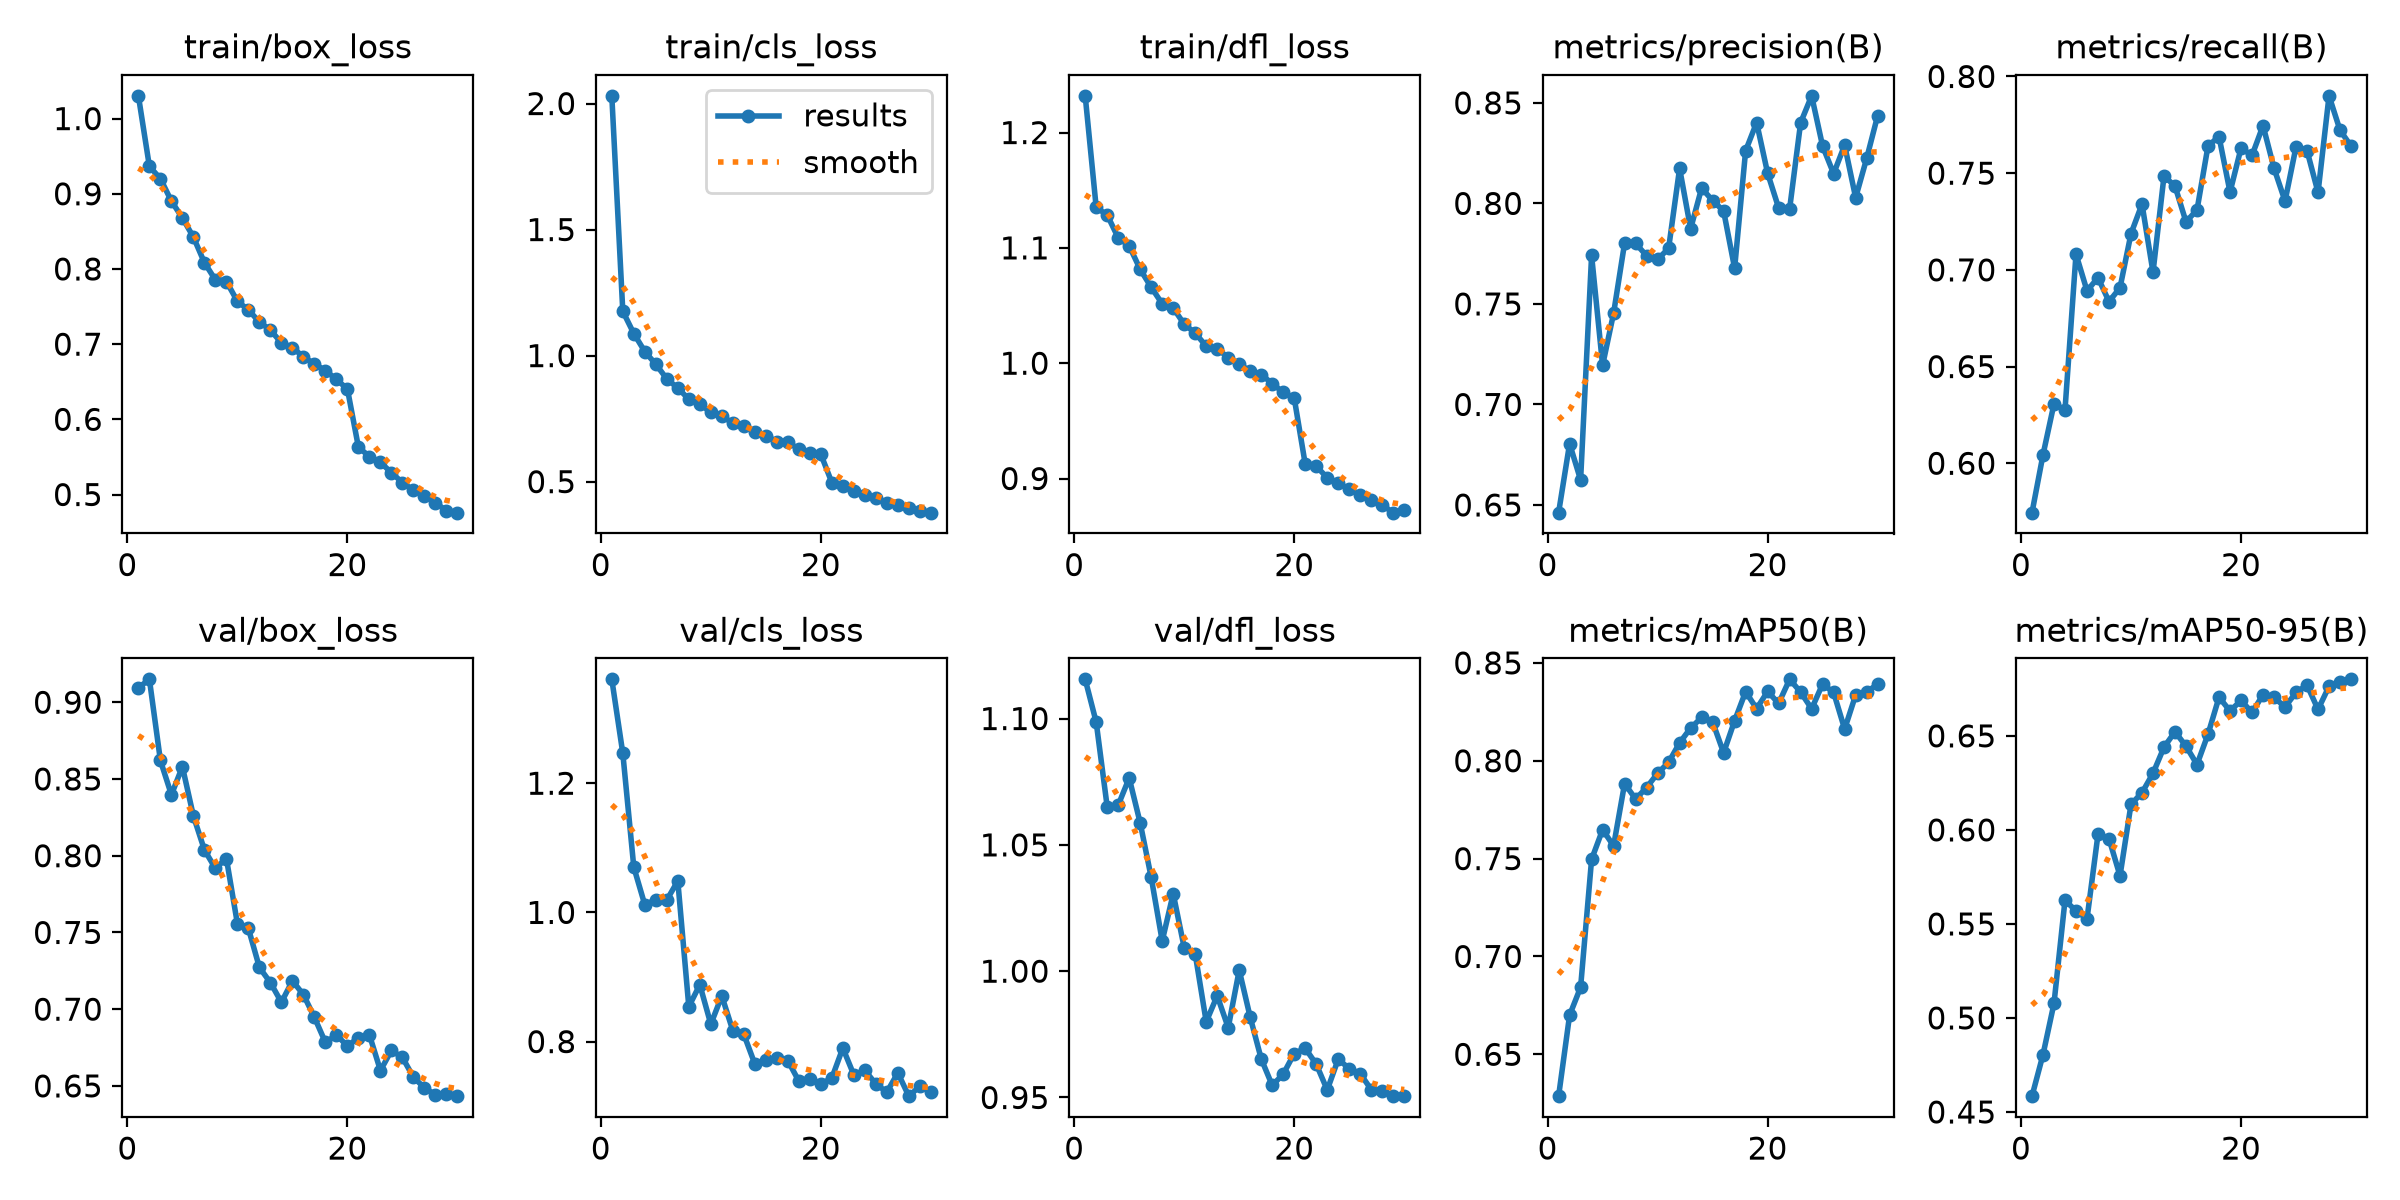

The file beside this chart, header and first rows:
epoch, time, train/box_loss, train/cls_loss, train/dfl_loss, metrics/precision(B), metrics/recall(B), metrics/mAP50(B), metrics/mAP50-95(B), val/box_loss, val/cls_loss, val/dfl_loss, lr/pg0, lr/pg1, lr/pg2
1, 68.03, 1.03, 2.031, 1.232, 0.6462, 0.5745, 0.6286, 0.4584, 0.9094, 1.361, 1.116, 0.0003024, 0.0003024, 0.0003024
2, 113.6, 0.9364, 1.176, 1.135, 0.6805, 0.6044, 0.67, 0.4805, 0.9149, 1.246, 1.099, 0.0005855, 0.0005855, 0.0005855
3, 156.4, 0.9201, 1.088, 1.129, 0.6625, 0.6307, 0.6842, 0.5077, 0.8621, 1.07, 1.065, 0.0008485, 0.0008485, 0.0008485
4, 200.1, 0.8902, 1.016, 1.109, 0.7741, 0.6276, 0.7497, 0.5626, 0.8397, 1.012, 1.066, 0.000819, 0.000819, 0.000819
5, 244.5, 0.8678, 0.9658, 1.102, 0.7195, 0.7081, 0.7648, 0.5569, 0.858, 1.02, 1.076, 0.000789, 0.000789, 0.000789
6, 287.3, 0.8424, 0.9078, 1.081, 0.7454, 0.6892, 0.7565, 0.5527, 0.8258, 1.019, 1.059, 0.000759, 0.000759, 0.000759
7, 330.4, 0.8084, 0.8713, 1.066, 0.7803, 0.6959, 0.7883, 0.5977, 0.8038, 1.049, 1.037, 0.000729, 0.000729, 0.000729
8, 374.2, 0.7855, 0.8273, 1.052, 0.7801, 0.6836, 0.7804, 0.5953, 0.7917, 0.854, 1.012, 0.000699, 0.000699, 0.000699
9, 417.9, 0.7833, 0.8085, 1.048, 0.774, 0.6907, 0.7863, 0.5756, 0.7982, 0.888, 1.031, 0.000669, 0.000669, 0.000669
10, 461.3, 0.757, 0.7746, 1.034, 0.7721, 0.7188, 0.7936, 0.6136, 0.7557, 0.827, 1.009, 0.000639, 0.000639, 0.000639
11, 504.7, 0.7456, 0.7594, 1.026, 0.7777, 0.734, 0.7992, 0.6198, 0.7526, 0.8707, 1.007, 0.000609, 0.000609, 0.000609
12, 548.4, 0.7293, 0.7328, 1.015, 0.8174, 0.6988, 0.8092, 0.6301, 0.7272, 0.817, 0.98, 0.000579, 0.000579, 0.000579
13, 591.8, 0.7188, 0.7211, 1.013, 0.7874, 0.7486, 0.8167, 0.644, 0.7173, 0.8113, 0.9903, 0.000549, 0.000549, 0.000549
14, 637.9, 0.7017, 0.6975, 1.005, 0.8076, 0.7433, 0.8221, 0.6522, 0.7045, 0.7654, 0.9776, 0.000519, 0.000519, 0.000519
15, 682.9, 0.6955, 0.6825, 0.9992, 0.8014, 0.7248, 0.8198, 0.6445, 0.7185, 0.7713, 1, 0.000489, 0.000489, 0.000489
16, 725.4, 0.6831, 0.6585, 0.9932, 0.7962, 0.731, 0.8041, 0.6348, 0.7095, 0.774, 0.9818, 0.000459, 0.000459, 0.000459
17, 768.1, 0.6737, 0.656, 0.9901, 0.7678, 0.7641, 0.8205, 0.6509, 0.6947, 0.7705, 0.9653, 0.000429, 0.000429, 0.000429
18, 810.4, 0.6648, 0.6295, 0.9824, 0.8262, 0.7689, 0.8353, 0.6705, 0.6783, 0.7389, 0.9548, 0.0003991, 0.0003991, 0.0003991
19, 853.2, 0.653, 0.615, 0.9746, 0.8402, 0.7402, 0.8266, 0.6632, 0.6832, 0.7428, 0.9593, 0.0003691, 0.0003691, 0.0003691
20, 896.4, 0.6403, 0.6088, 0.9697, 0.815, 0.763, 0.8354, 0.6688, 0.676, 0.7342, 0.9674, 0.0003391, 0.0003391, 0.0003391
21, 942.5, 0.5629, 0.4965, 0.9125, 0.7978, 0.7592, 0.8293, 0.6624, 0.6814, 0.7436, 0.9695, 0.0003091, 0.0003091, 0.0003091
22, 983.3, 0.5505, 0.4818, 0.9107, 0.7974, 0.7746, 0.8416, 0.6719, 0.6832, 0.79, 0.9632, 0.0002791, 0.0002791, 0.0002791
23, 1024, 0.5426, 0.4628, 0.9007, 0.8401, 0.7525, 0.8351, 0.6704, 0.66, 0.7484, 0.953, 0.0002491, 0.0002491, 0.0002491
24, 1066, 0.5291, 0.446, 0.8962, 0.8535, 0.7356, 0.8265, 0.6654, 0.6731, 0.7556, 0.9652, 0.0002191, 0.0002191, 0.0002191
25, 1118, 0.5158, 0.4369, 0.8907, 0.8284, 0.7637, 0.8392, 0.6731, 0.6685, 0.7345, 0.9614, 0.0001891, 0.0001891, 0.0001891
26, 1165, 0.5059, 0.4161, 0.8857, 0.8148, 0.7616, 0.8349, 0.677, 0.6556, 0.7218, 0.9594, 0.0001591, 0.0001591, 0.0001591
27, 1207, 0.4986, 0.4074, 0.8817, 0.829, 0.74, 0.8162, 0.664, 0.6488, 0.7516, 0.9531, 0.0001291, 0.0001291, 0.0001291
28, 1250, 0.4889, 0.3936, 0.8769, 0.8029, 0.79, 0.8336, 0.6763, 0.6442, 0.7155, 0.9524, 9.9081e-05, 9.9081e-05, 9.9081e-05
29, 1291, 0.4786, 0.3831, 0.8704, 0.8224, 0.7722, 0.8352, 0.6785, 0.6448, 0.7309, 0.9507, 6.9084e-05, 6.9084e-05, 6.9084e-05
30, 1333, 0.4759, 0.377, 0.8727, 0.8437, 0.764, 0.8391, 0.6801, 0.6433, 0.7215, 0.9505, 3.9087e-05, 3.9087e-05, 3.9087e-05
